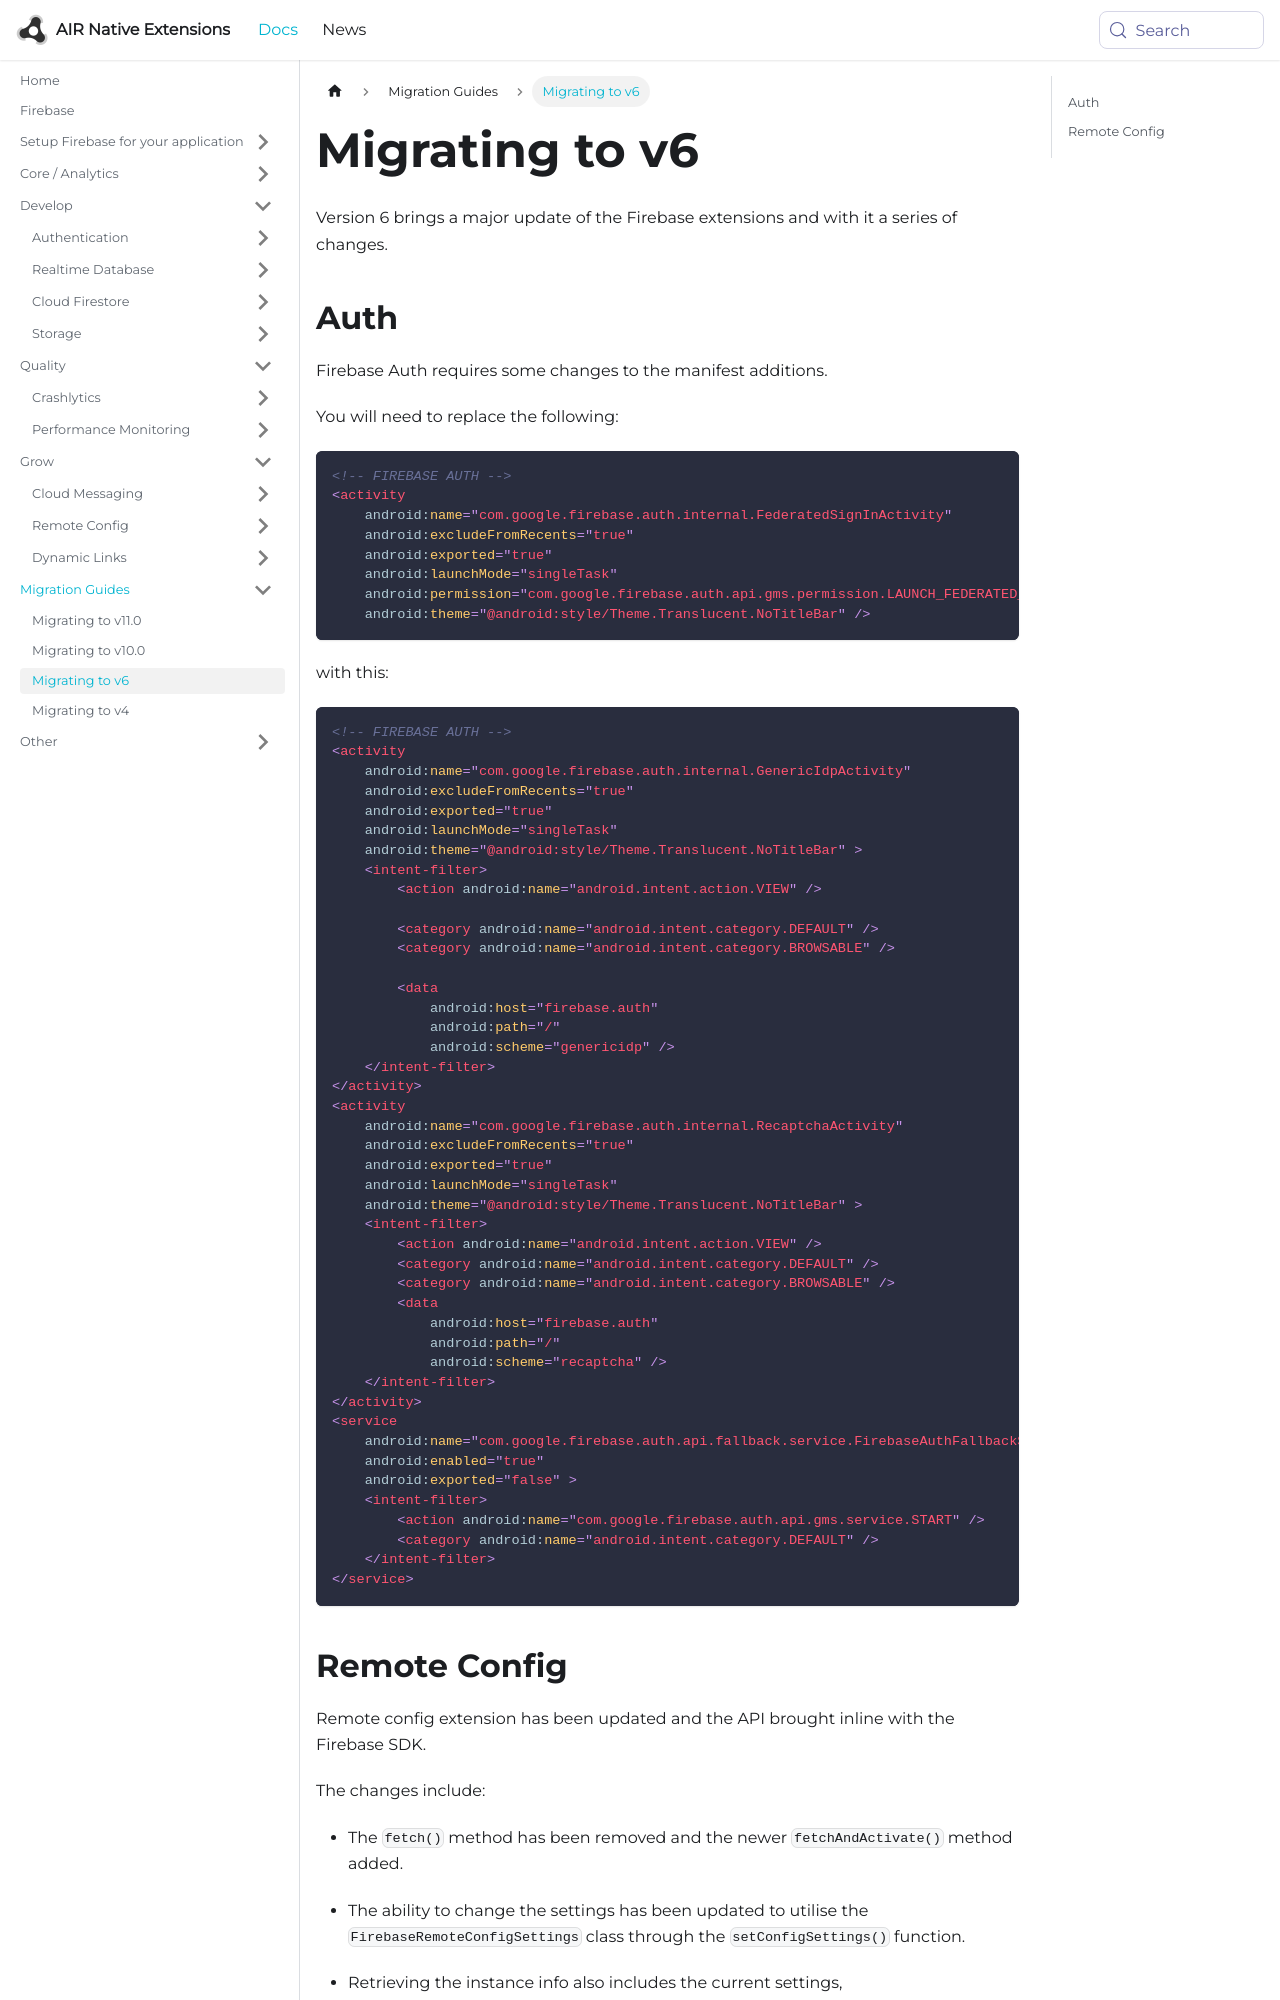

repository: airnativeextensions/nativeextensions-documentation · page: docs/firebase/migrating-to-v6/index.html · generator: docusaurus

---
title: Migrating to v6
sidebar_label: Migrating to v6
---

Version 6 brings a major update of the Firebase extensions and with it a series of changes.


## Auth 

Firebase Auth requires some changes to the manifest additions. 

You will need to replace the following:

```xml
<!-- FIREBASE AUTH -->
<activity
    android:name="com.google.firebase.auth.internal.FederatedSignInActivity"
    android:excludeFromRecents="true"
    android:exported="true"
    android:launchMode="singleTask"
    android:permission="com.google.firebase.auth.api.gms.permission.LAUNCH_FEDERATED_SIGN_IN"
    android:theme="@android:style/Theme.Translucent.NoTitleBar" />
```

with this:

```xml
<!-- FIREBASE AUTH -->
<activity
    android:name="com.google.firebase.auth.internal.GenericIdpActivity"
    android:excludeFromRecents="true"
    android:exported="true"
    android:launchMode="singleTask"
    android:theme="@android:style/Theme.Translucent.NoTitleBar" >
    <intent-filter>
        <action android:name="android.intent.action.VIEW" />

        <category android:name="android.intent.category.DEFAULT" />
        <category android:name="android.intent.category.BROWSABLE" />
